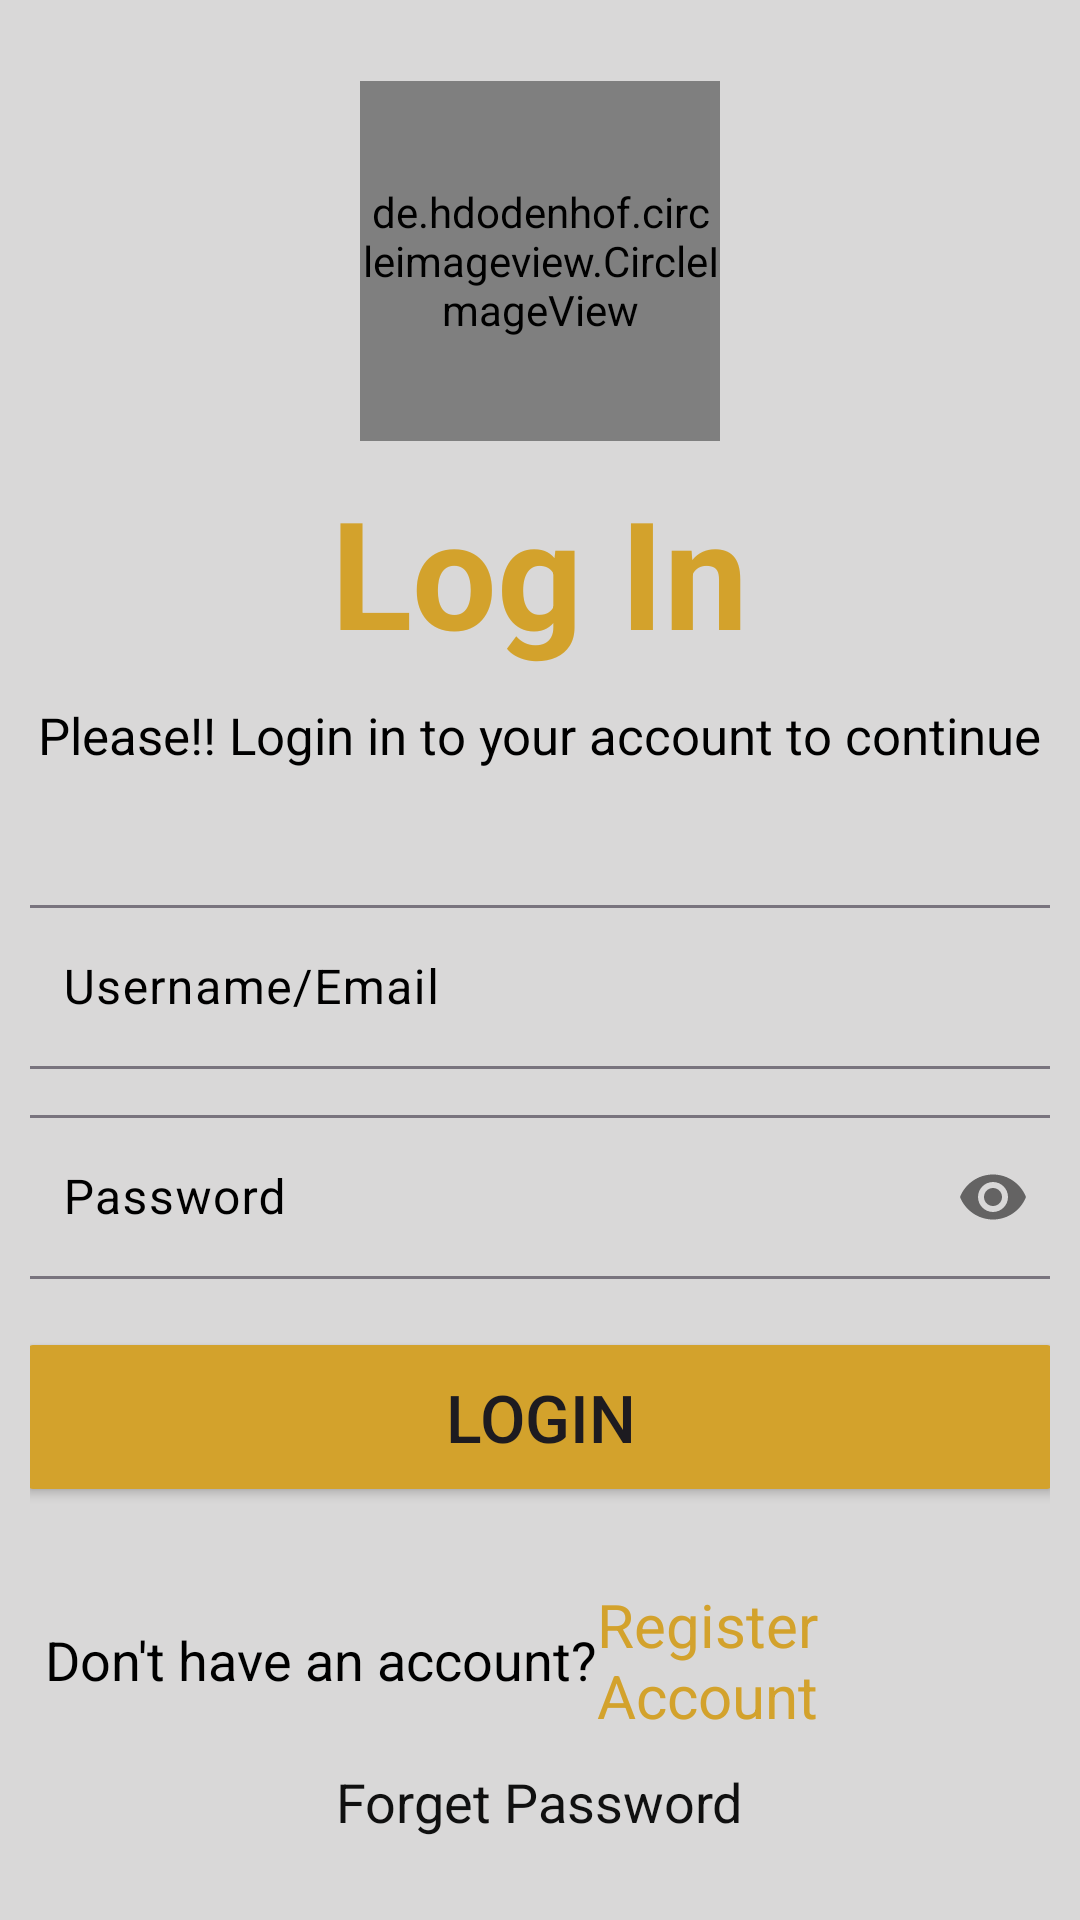

Write the Android layout XML for this screen, with the resource values it uses.
<!-- AndroidManifest.xml: application theme Theme.Job_Portal_Application -->
<!-- res/layout/activity_login_page.xml -->
<?xml version="1.0" encoding="utf-8"?>
<LinearLayout
    xmlns:android="http://schemas.android.com/apk/res/android"
    xmlns:app="http://schemas.android.com/apk/res-auto"
    xmlns:tools="http://schemas.android.com/tools"
    android:id="@+id/main"
    android:layout_width="match_parent"
    android:orientation="vertical"
    android:gravity="center"
    android:padding="10dp"
    android:background="#D9D8D8"
    android:layout_height="match_parent"
    tools:context=".Login_Page">
    <de.hdodenhof.circleimageview.CircleImageView
        xmlns:app="http://schemas.android.com/apk/res-auto"
        android:id="@+id/profile_image"
        android:layout_width="120dp"
        android:layout_height="120dp"
        android:src="@drawable/logo1"
        app:civ_border_width="2dp"
        app:civ_border_color="#FF000000"/>
    <TextView
        android:layout_width="wrap_content"
        android:layout_height="wrap_content"
        android:text="Log In"
        android:textColor="#D3A22C"
        android:textSize="50dp"
        android:textStyle="bold"
        android:layout_marginTop="10dp" />
    <TextView
        android:layout_width="wrap_content"
        android:layout_height="wrap_content"
        android:text="Please!! Login in to your account to continue"
        android:textColor="@color/black"
        android:textSize="17sp"
        android:layout_marginTop="10dp"/>

    <com.google.android.material.textfield.TextInputLayout
        android:layout_width="350dp"
        android:layout_height="60dp"
        android:layout_marginTop="40dp"
        android:textColorHint="@color/black">

        <EditText
            android:id="@+id/txt_Email"
            android:layout_width="match_parent"
            android:layout_height="wrap_content"
            android:hint="Username/Email"
            android:inputType="text" />
    </com.google.android.material.textfield.TextInputLayout>
    <com.google.android.material.textfield.TextInputLayout
        android:layout_width="350dp"
        android:layout_height="60dp"
        android:layout_marginTop="10dp"
        app:passwordToggleEnabled="true"
        android:textColorHint="@color/black">

        <EditText
            android:id="@+id/txt_password"
            android:layout_width="match_parent"
            android:layout_height="wrap_content"
            android:hint="Password"
            android:inputType="numberPassword"/>
    </com.google.android.material.textfield.TextInputLayout>
    <Button
        android:id="@+id/btn_login"
        android:layout_width="350dp"
        android:layout_height="60dp"
        android:text="Login"
        android:layout_marginTop="16dp"
        android:textSize="22sp"
        android:backgroundTint="#D3A22C"/>
    <LinearLayout
        android:layout_width="match_parent"
        android:layout_height="70dp"
        android:gravity="center"
        android:padding="5dp"
        android:layout_marginTop="16dp"
        android:orientation="horizontal">

        <TextView
            android:layout_width="wrap_content"
            android:layout_height="wrap_content"
            android:text="Don't have an account?"
            android:textSize="18dp"
            android:textColor="@color/black"/>
        <TextView
            android:id="@+id/txt_register"
            android:layout_width="wrap_content"
            android:layout_height="wrap_content"
            android:text="Register Account"
            android:textSize="20sp"
            android:textColor="#D3A22C"/>
    </LinearLayout>
    <LinearLayout
        android:layout_width="wrap_content"
        android:layout_height="wrap_content">
        <TextView
            android:id="@+id/txt_forgetpassword"
            android:layout_width="wrap_content"
            android:layout_height="wrap_content"
            android:text="Forget Password"
            android:textSize="18sp"
            android:textColor="#101010"/>
    </LinearLayout>


</LinearLayout>
<!-- resources referenced by this layout -->
<resources>
  <!-- drawable logo1: png bitmap (drawable, 11241 bytes) -->
  <style name="Theme.Job_Portal_Application" parent="Base.Theme.Job_Portal_Application" />
  <style name="Base.Theme.Job_Portal_Application" parent="Theme.Material3.DayNight.NoActionBar">
          
          
      </style>
  <!-- not gathered from this repository: default colours our renderer supplied (Android Studio template values) -->
  <color name="black">#FF000000</color>
</resources>
